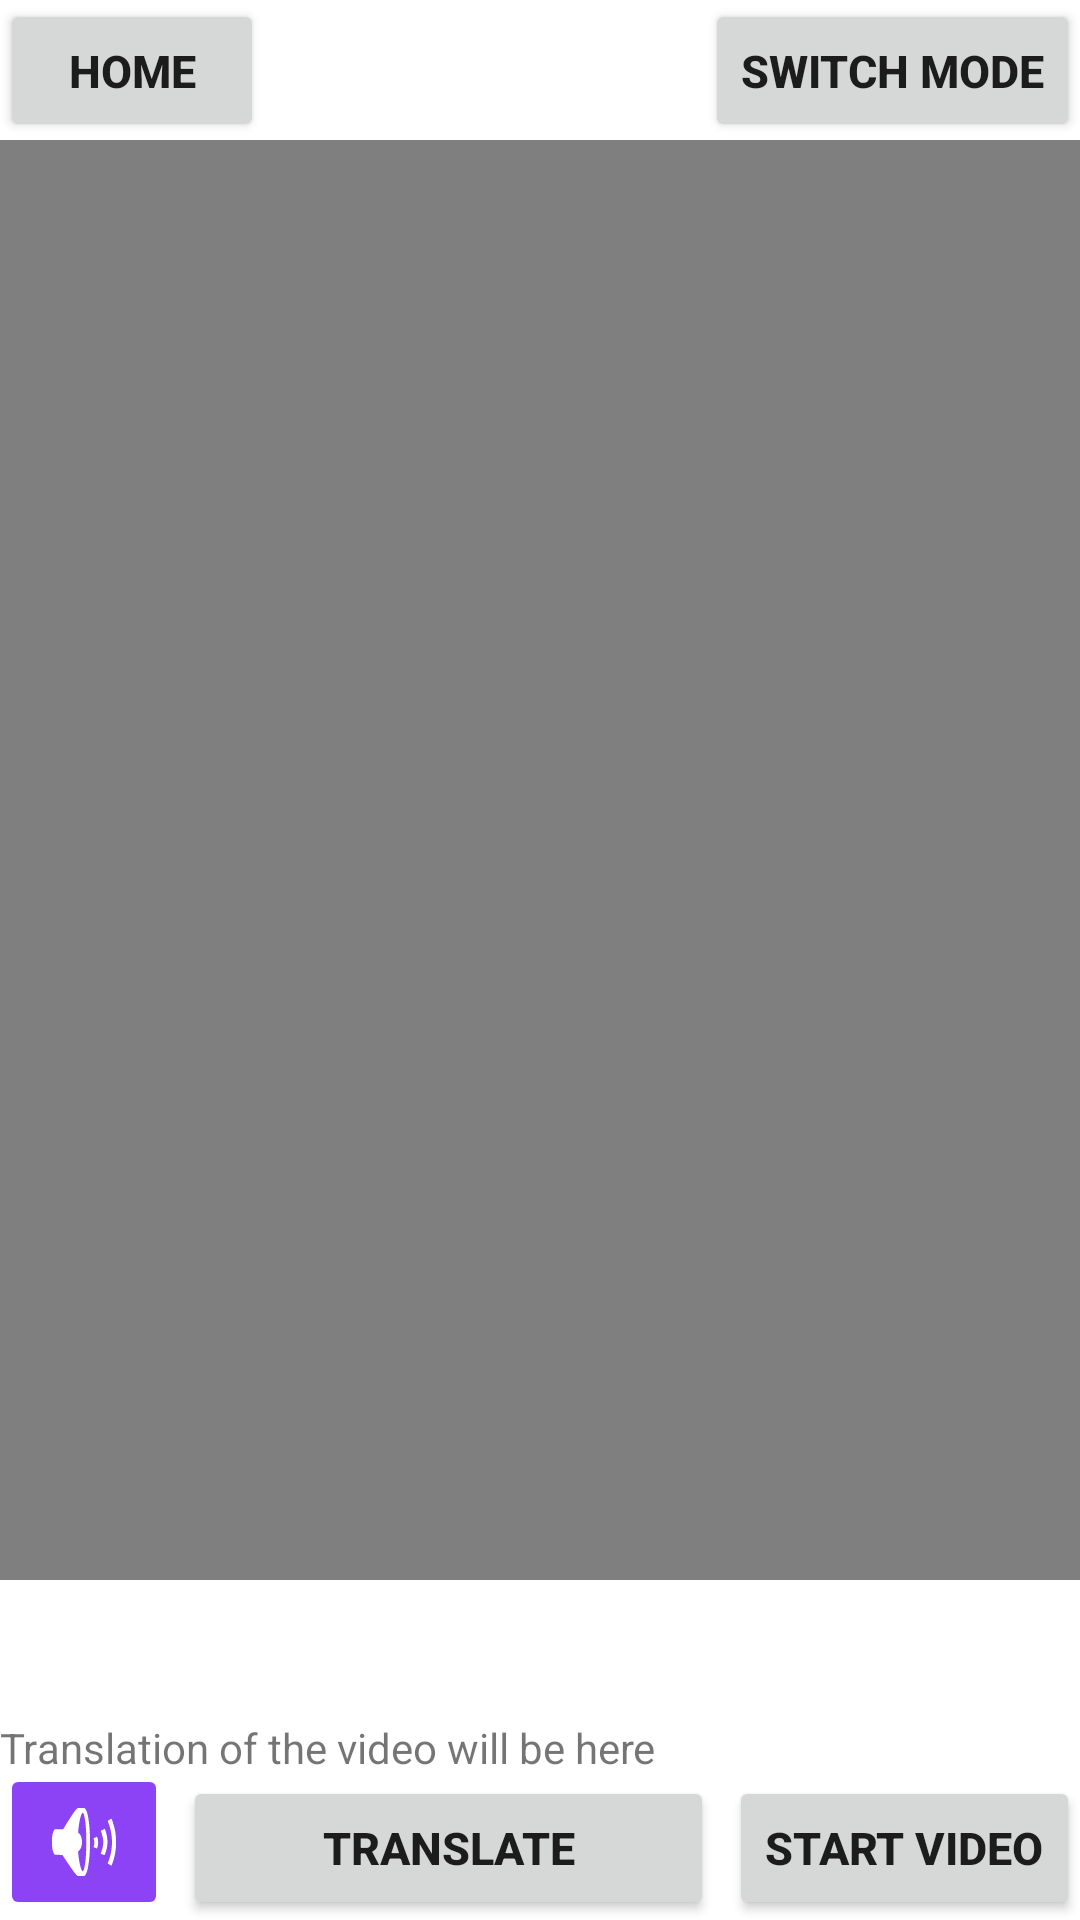

Reconstruct the res/layout file that produces this screen, plus the resources it refers to.
<!-- AndroidManifest.xml: application theme Theme.Test000 -->
<!-- res/layout/activity_main2.xml -->
<?xml version="1.0" encoding="utf-8"?>
<androidx.constraintlayout.widget.ConstraintLayout xmlns:android="http://schemas.android.com/apk/res/android"
    xmlns:app="http://schemas.android.com/apk/res-auto"
    xmlns:tools="http://schemas.android.com/tools"
    android:layout_width="match_parent"
    android:layout_height="match_parent"
    tools:context=".MainActivity2">

    <Button
        android:id="@+id/switch_button"
        android:layout_width="wrap_content"
        android:layout_height="wrap_content"
        android:fontFamily="sans-serif-medium"
        android:text="@string/switch_mode"
        android:textSize="15sp"
        android:textStyle="bold"
        app:layout_constraintBottom_toTopOf="@+id/record_videoView"
        app:layout_constraintEnd_toEndOf="parent"
        app:layout_constraintTop_toTopOf="parent" />

    <Button
        android:id="@+id/home_button"
        android:layout_width="wrap_content"
        android:layout_height="wrap_content"
        android:fontFamily="sans-serif-medium"
        android:text="@string/home"
        android:textSize="15sp"
        android:textStyle="bold"
        app:layout_constraintBottom_toTopOf="@+id/record_videoView"
        app:layout_constraintStart_toStartOf="parent"
        app:layout_constraintTop_toTopOf="parent" />

    <TextView
        android:id="@+id/out_trans_text"
        android:layout_width="0dp"
        android:layout_height="wrap_content"
        android:text="@string/translation_of_the_video_will_be_here"
        app:layout_constraintBottom_toTopOf="@+id/trans_button"
        app:layout_constraintEnd_toEndOf="parent"
        app:layout_constraintStart_toStartOf="parent" />

    <ImageButton
        android:id="@+id/out_voice_button"
        android:layout_width="wrap_content"
        android:layout_height="wrap_content"
        android:backgroundTint="#8C42F5"
        android:contentDescription="@string/app_name"
        app:layout_constraintBottom_toBottomOf="parent"
        app:layout_constraintStart_toStartOf="parent"
        app:srcCompat="@android:drawable/ic_lock_silent_mode_off" />

    <Button
        android:id="@+id/record_video_button"
        android:layout_width="wrap_content"
        android:layout_height="wrap_content"
        android:fontFamily="sans-serif-medium"
        android:onClick="startVideo"
        android:text="@string/start_video"
        android:textSize="15sp"
        android:textStyle="bold"
        app:layout_constraintBottom_toBottomOf="parent"
        app:layout_constraintEnd_toEndOf="parent" />

    <VideoView
        android:id="@+id/record_videoView"
        android:layout_width="0dp"
        android:layout_height="480dp"
        app:layout_constraintBottom_toTopOf="@+id/out_trans_text"
        app:layout_constraintEnd_toEndOf="parent"
        app:layout_constraintHorizontal_bias="0.0"
        app:layout_constraintStart_toStartOf="parent"
        app:layout_constraintTop_toTopOf="parent" />

    <Button
        android:id="@+id/trans_button"
        android:layout_width="0dp"
        android:layout_height="wrap_content"
        android:layout_marginStart="5dp"
        android:layout_marginEnd="5dp"
        android:fontFamily="sans-serif-medium"
        android:text="@string/translate"
        android:textSize="15sp"
        android:textStyle="bold"
        app:layout_constraintBottom_toBottomOf="parent"
        app:layout_constraintEnd_toStartOf="@+id/record_video_button"
        app:layout_constraintStart_toEndOf="@+id/out_voice_button" />

</androidx.constraintlayout.widget.ConstraintLayout>
<!-- resources referenced by this layout -->
<resources>
  <string name="app_name">Test000</string>
  <string name="home">Home</string>
  <string name="start_video">Start Video</string>
  <string name="switch_mode">Switch Mode</string>
  <string name="translate">Translate</string>
  <string name="translation_of_the_video_will_be_here">Translation of the video will be here</string>
  <style name="Theme.Test000" parent="Theme.MaterialComponents.DayNight.NoActionBar">
          
          <item name="colorPrimary">@color/Blue_Light</item>
          <item name="colorPrimaryVariant">@color/net_Bar_Light</item>
          <item name="colorOnPrimary">@color/white</item>
          
          <item name="colorSecondary">@color/Blue_Light</item>
          <item name="colorSecondaryVariant">@color/Blue_Light</item>
          <item name="colorOnSecondary">@color/black</item>
          
          <item name="android:statusBarColor">?attr/colorPrimaryVariant</item>
          
      </style>
  <color name="Blue_Light">#1563D8</color>
  <color name="net_Bar_Light">#F2F2F3</color>
  <color name="white">#FFFFFFFF</color>
  <color name="black">#FF000000</color>
</resources>
